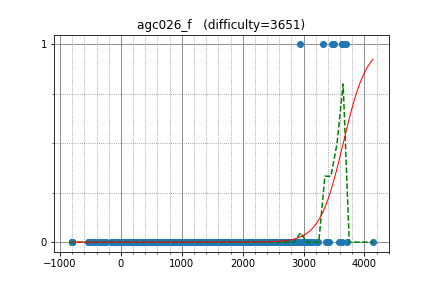

Values plotted in this chart, from the file beside it:
yutaka1999, 3642.200315, 1
Petr, 3699, 1
apiad, 3624, 1
ksun48, 3635, 1
vepifanov, 3389, 0
tourist, 4139, 0
Egor, 3579, 0
cospleermusora, 3633, 0
Errichto, 3091, 0
dacin21, 3003, 0
WA_TLE, 3000, 0
LHiC, 3715, 0
kunyavskiy, 3419, 0
maryanna2016, 3061, 0
RomaWhite, 3027, 0
splittinghares, 2651, 0
ilyakor, 2970, 0
Benq, 2889, 0
tozangezan, 2918, 0
yokozuna57, 2997, 0
pashka, 3365, 0
Huziwara, 2882, 0
tlwpdus, 2694, 0
t1016d, 2809, 0
aid, 3040, 0
sigma425, 3059, 0
grumpy_gordon, 2537, 0
math, 2777, 0
ikatanic, 2897, 0
molamola, 3097, 0
maroonrk, 2948, 1
johnchen902, 2904, 0
Rafbill, 2938, 0
Marcin, 3501, 1
snuke, 3316, 1
wo01, 2746, 0
shik, 3140, 0
tinsane, 2982, 0
OMTWOCZWEIXVI, 3113, 0
zerokugi, 2660, 0
mjhun, 2915, 0
reew2n, 2517, 0
satanic0258, 2375, 0
xellos, 2701, 0
abeker, 2343, 0
camypaper, 2754, 0
logicmachine, 2624, 0
azneye, 2374, 0
Stonefeang, 3474, 1
eatmore, 3409, 0
kobae964, 2810, 0
mn3twe, 3111, 0
Cyani, 2396, 0
KrK, 2823, 0
zhouzhendong, 2324, 0
joisino, 2878, 0
sky58, 2969, 0
mangoyang, 1501, 0
foreverpiano, 1895, 0
palayutm, 2586, 0
fjzzq2002, 2925, 0
... 1,735 more rows
